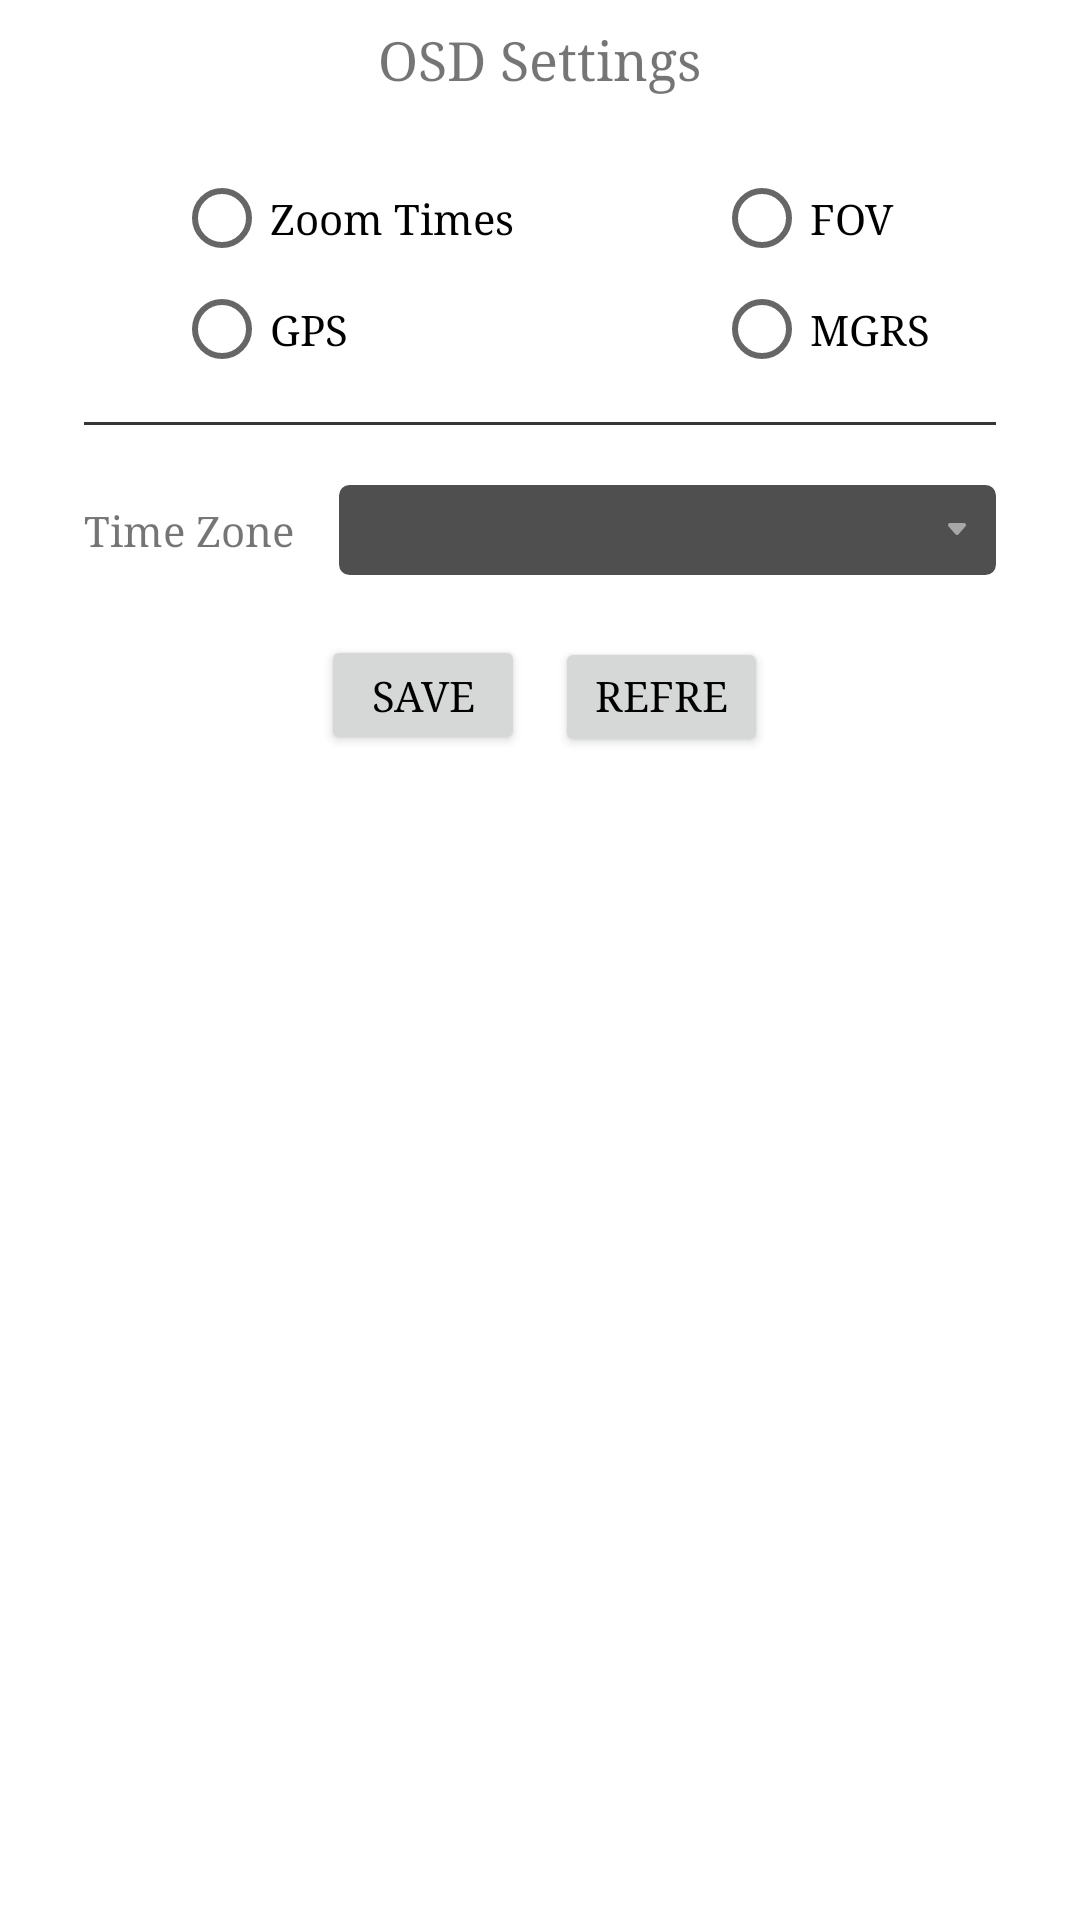

Reconstruct the res/layout file that produces this screen, plus the resources it refers to.
<!-- AndroidManifest.xml: application theme AppTheme -->
<!-- res/layout/fragment_osd.xml -->
<?xml version="1.0" encoding="utf-8"?>

<android.support.v4.widget.NestedScrollView  xmlns:android="http://schemas.android.com/apk/res/android"
    xmlns:tools="http://schemas.android.com/tools"
    android:layout_width="match_parent"
    android:layout_height="match_parent"
    android:background="#FFFFFF"
    android:orientation="vertical">

    <LinearLayout
        android:descendantFocusability="blocksDescendants"
        android:layout_width="match_parent"
        android:layout_height="match_parent"
        android:layout_marginBottom="12dp"
        android:orientation="vertical"
        android:padding="8dp">


        <RelativeLayout
            android:id="@+id/ll_device_setting"
            android:orientation="horizontal"
            android:layout_width="match_parent"
            android:layout_height="wrap_content">

            <TextView
                android:layout_centerInParent="true"

                android:textSize="18sp"
                android:layout_centerHorizontal="true"
                android:text="@string/OSD_Settings"
                android:layout_width="wrap_content"
                android:layout_height="wrap_content">


            </TextView>


        </RelativeLayout>

    <android.support.v7.widget.RecyclerView
        android:layout_margin="10dp"
        android:id="@+id/osd_rv"
        android:layout_width="match_parent"
        android:layout_height="wrap_content" />

    <RelativeLayout
        android:layout_width="match_parent"
        android:layout_height="wrap_content"
        android:layout_marginTop="5dp">


        <RadioButton
            android:layout_marginLeft="50dp"
            android:layout_alignParentLeft="true"
            android:id="@+id/osd_enlarge"
            android:layout_width="wrap_content"
            android:layout_height="wrap_content"
            android:text="@string/Zoom_Times"
            android:textSize="14sp" />


        <RadioButton

            android:layout_marginLeft="230dp"
            android:layout_alignParentLeft="true"
            android:id="@+id/osd_fov"
            android:layout_width="wrap_content"
            android:layout_height="wrap_content"
            android:text="FOV"
            android:textSize="14sp" />


    </RelativeLayout>

    <RelativeLayout

        android:layout_width="match_parent"
        android:layout_height="wrap_content"
        android:layout_marginTop="5dp">


        <RadioButton
            android:layout_marginLeft="50dp"
            android:layout_alignParentLeft="true"
            android:id="@+id/osd_gps"
            android:layout_width="wrap_content"
            android:layout_height="wrap_content"
            android:text="GPS"
            android:textSize="14sp" />


        <RadioButton

            android:layout_marginLeft="230dp"
            android:layout_alignParentLeft="true"
            android:id="@+id/osd_mgrs"
            android:layout_width="wrap_content"
            android:layout_height="wrap_content"
            android:text="MGRS"
            android:textSize="14sp" />
    </RelativeLayout>

        <View
            android:layout_marginLeft="@dimen/dp_20"
            android:layout_marginRight="@dimen/dp_20"
            android:layout_marginTop="@dimen/dp_15"
            android:background="#353535"
            android:layout_width="match_parent"
            android:layout_height="1dp"></View>

    <LinearLayout
        android:layout_marginTop="10dp"
        android:layout_width="match_parent"
        android:layout_height="50dp"
        android:layout_marginRight="@dimen/dp_20"
        android:layout_marginLeft="@dimen/dp_20">

        <TextView

            android:layout_gravity="center_vertical"
            android:layout_width="wrap_content"
            android:layout_height="wrap_content"
            android:textSize="14sp"
            android:text="@string/Time_Zone"/>

        <Spinner
            android:layout_gravity="center"
            android:layout_marginLeft="@dimen/dp_15"
            android:textColor="#FFFFFF"
            android:id="@+id/spinnerTimeZone"
            style="@style/spinnerStyles" />

    </LinearLayout>

        <LinearLayout
            android:layout_marginTop="10dp"
            android:layout_width="match_parent"
            android:layout_height="50dp"
            android:layout_marginRight="@dimen/dp_20"
            android:layout_marginLeft="@dimen/dp_20">

            <Button
                android:visibility="invisible"
                android:layout_height="40dp"
                style="@style/testStyle1"
                android:text="@string/Refresh"
                android:textSize="14sp" />

            <Button
                android:layout_marginRight="@dimen/dp_5"
                android:layout_height="40dp"
                android:id="@+id/osd_save"
                style="@style/testStyle1"
                android:layout_marginLeft="3dp"
                android:text="@string/Save"
                android:textSize="14sp" />


            <Button

                android:layout_height="40dp"
                android:id="@+id/osd_refresh"
                style="@style/testStyle1"
                android:layout_marginLeft="5dp"
                android:text="@string/Refresh"
                android:textSize="14sp" />


            <Button
                android:visibility="invisible"

                android:layout_height="40dp"
                style="@style/testStyle1"
                android:text="@string/Save"
                android:textSize="14sp" />


        </LinearLayout>



    <LinearLayout
        android:visibility="gone"
        android:layout_width="match_parent"
        android:layout_height="wrap_content"
        android:layout_marginTop="16dp"
        android:gravity="center_horizontal">

        <View style="@style/testStyle1" />

        <Button

            android:layout_height="40dp"
            android:id="@+id/osd_refreshs"
            style="@style/testStyle1"
            android:layout_marginRight="10dp"
            android:text="@string/Refresh"
            android:textSize="14sp" />

        <Button

            android:layout_height="40dp"
            android:id="@+id/osd_saves"
            style="@style/testStyle1"
            android:layout_marginLeft="10dp"
            android:text="@string/Save"
            android:textSize="14sp" />

        <View style="@style/testStyle1" />
    </LinearLayout>




    </LinearLayout>
</android.support.v4.widget.NestedScrollView>
<!-- resources referenced by this layout -->
<resources>
  <dimen name="dp_15">15dp</dimen>
  <dimen name="dp_20">20dp</dimen>
  <dimen name="dp_5">5dp</dimen>
  <string name="OSD_Settings">OSD Settings</string>
  <string name="Refresh">Refresh</string>
  <string name="Save">Save</string>
  <string name="Time_Zone">Time Zone</string>
  <string name="Zoom_Times">Zoom Times</string>
  <style name="spinnerStyles" parent="testStyle1s">
          <item name="android:layout_centerHorizontal">true</item>
          <item name="android:overlapAnchor">false</item>
          <item name="android:layout_height">30dp</item>
          <item name="android:background">@drawable/bg_spinners</item>
      </style>
  <style name="testStyle1" parent="testStyle">
          <item name="android:layout_weight">1</item>
          <item name="android:layout_width">match_parent</item>
      </style>
  <style name="AppTheme" parent="Theme.AppCompat.Light.DarkActionBar">
          
          <item name="colorPrimary">@color/colorPrimary</item>
          <item name="colorPrimaryDark">@color/colorPrimaryDark</item>
          <item name="colorAccent">@color/colorAccent</item>
          <item name="android:typeface">serif</item>
      </style>
  <style name="testStyle1s" parent="testStyles">
          <item name="android:layout_weight">1</item>
          <item name="android:layout_width">85dp</item>
      </style>
  <!-- drawable bg_spinners (drawable) -->
  <?xml version="1.0" encoding="utf-8"?>
  
  <layer-list xmlns:android="http://schemas.android.com/apk/res/android">
      <item>
          <shape>
              <stroke
                  android:width="1dp"
                  android:color="@color/switch_track_normal" />
              <solid android:color="@color/switch_track_normal" />
              <corners android:radius="3dp"/>
          </shape>
      </item>
      <item android:right="10dp"
          android:top="4dp"
          android:bottom="4dp">
          <bitmap
              android:gravity="end"
          android:src="@drawable/ic_picker" />
  
      </item>
  
  </layer-list>
  <style name="testStyle">
          <item name="android:textColor">#000000</item>
          <item name="android:textSize">14sp</item>
          <item name="android:layout_width">wrap_content</item>
          <item name="android:layout_height">wrap_content</item>
  
      </style>
  <color name="colorPrimary">#3F51B5</color>
  <color name="colorPrimaryDark">#303F9F</color>
  <color name="colorAccent">#FF4081</color>
  <style name="testStyles">
          <item name="android:textColor">@color/whitesmoke</item>
          <item name="android:textSize">14sp</item>
          <item name="android:layout_width">wrap_content</item>
          <item name="android:layout_height">wrap_content</item>
          <item name="android:gravity">center_horizontal</item>
      </style>
  <color name="switch_track_normal">#4F4F4F</color>
  <!-- drawable ic_picker: png bitmap (drawable-xxhdpi, 287 bytes) -->
  <color name="whitesmoke">#F5F5F5</color>
</resources>
